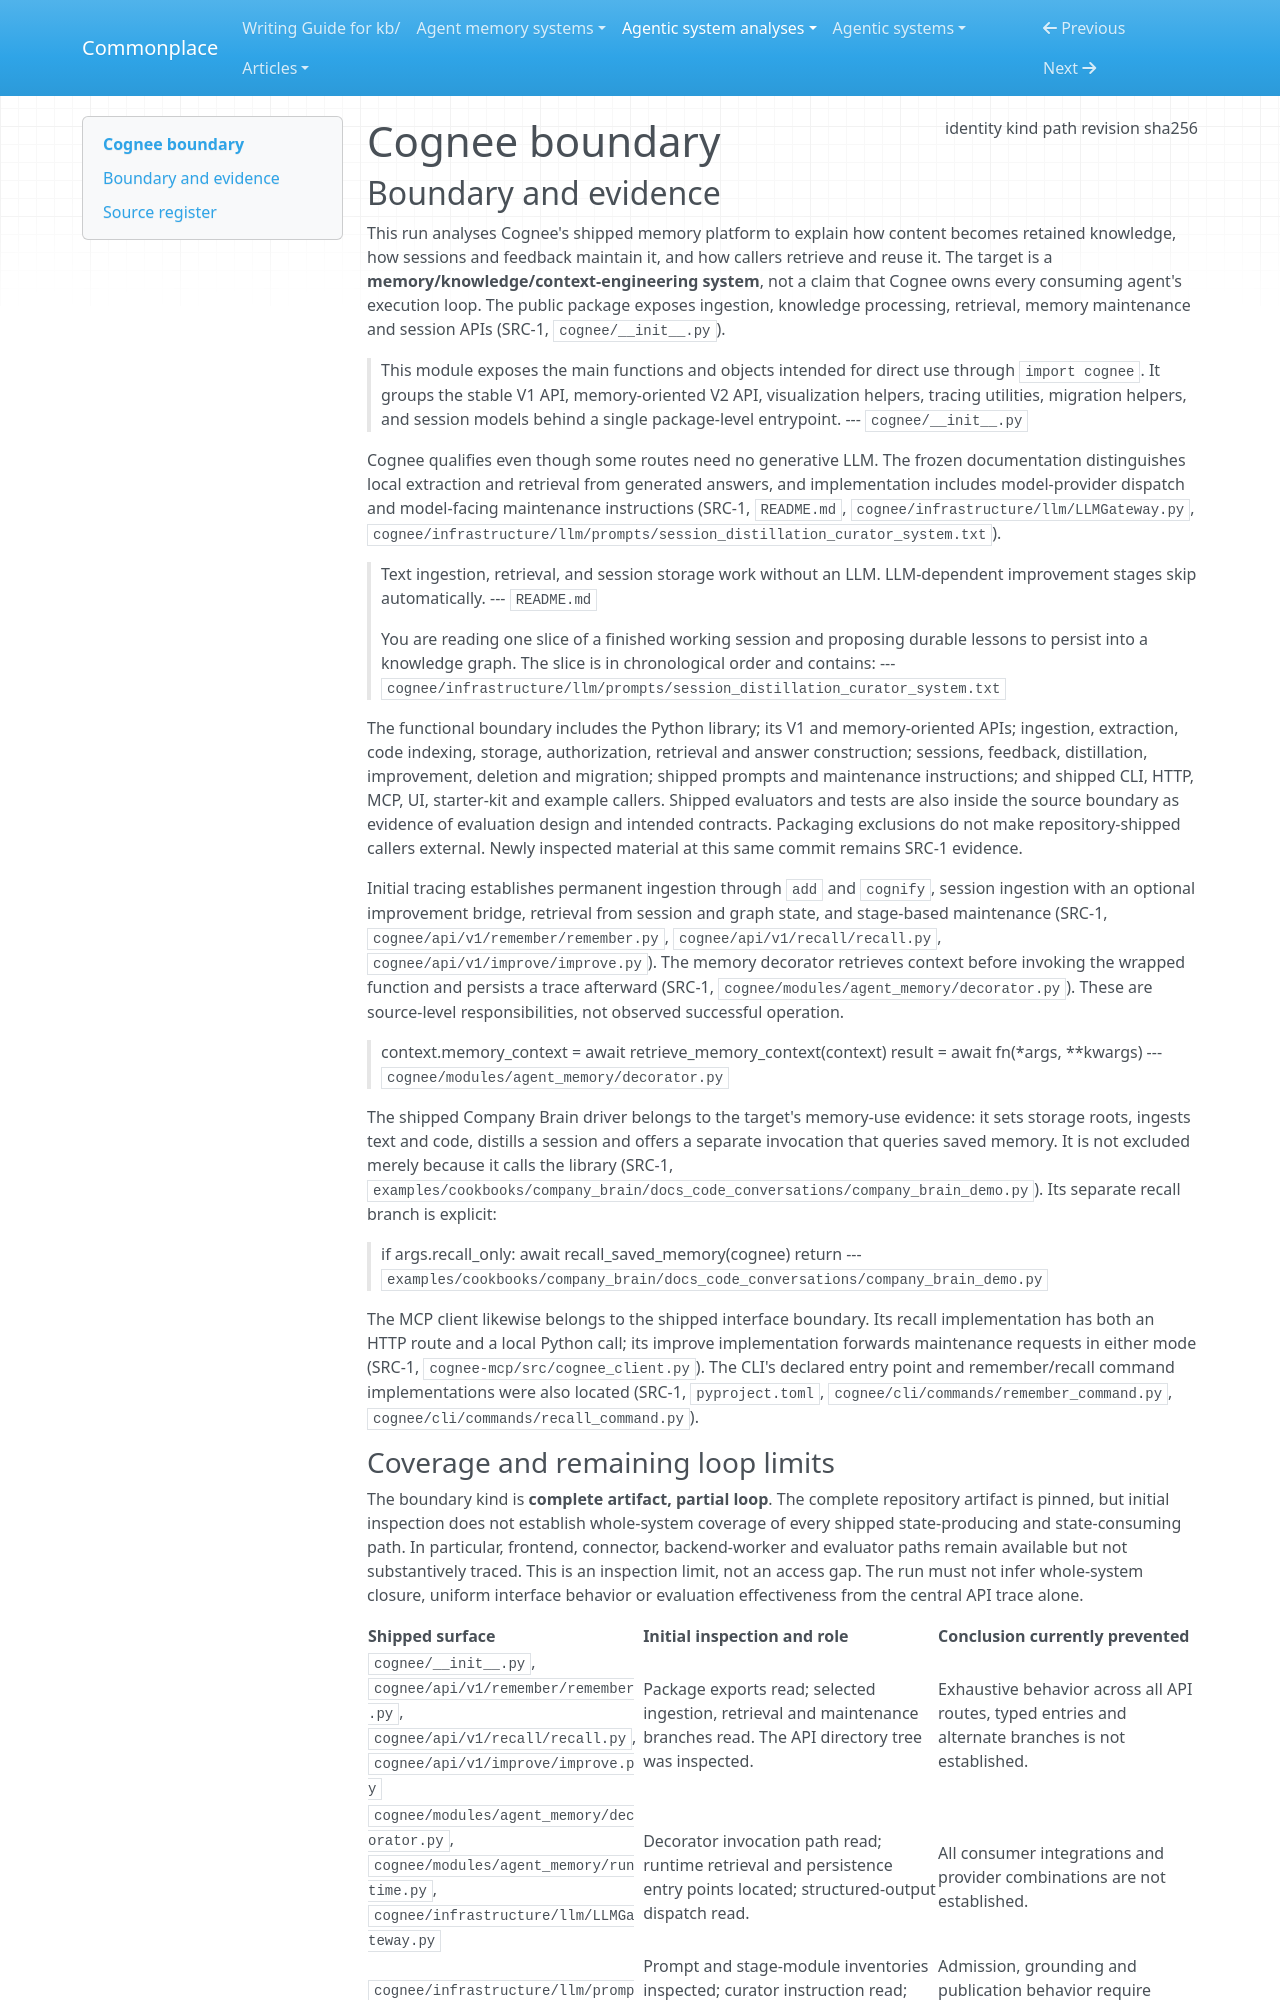

repository: zby/commonplace · page: agentic-system-analyses/retained/cognee/boundary/index.html · generator: mkdocs

---
type: agentic-system-analyses/types/agentic-system-boundary.md
description: "Cognee's shipped memory platform at commit f154b32a9e544dac73e7ddf2010327cf9988edcd, with partial tracing of its memory-use loop."
run-id: AAS-2026-10-14-cognee-d8839fe03c5b-01
result-disposition: complete
target-class: memory/knowledge/context-engineering system
boundary-kind: complete artifact, partial loop
reviewed-boundary: f154b32a9e544dac73e7ddf2010327cf9988edcd
analysis-cutoff: "2026-10-14"
evidence-tier: code-grounded
source:
  identity: https://github.com/topoteretes/cognee
  kind: git
  path: /home/zby/llm/commonplace/.commonplace/worktrees/cognee-d8839fe03c5b/related-systems/topoteretes--cognee
  revision: f154b32a9e544dac73e7ddf2010327cf9988edcd
  sha256: null
---

# Cognee boundary

## Boundary and evidence

This run analyses Cognee's shipped memory platform to explain how content becomes retained knowledge, how sessions and feedback maintain it, and how callers retrieve and reuse it. The target is a **memory/knowledge/context-engineering system**, not a claim that Cognee owns every consuming agent's execution loop. The public package exposes ingestion, knowledge processing, retrieval, memory maintenance and session APIs (SRC-1, `cognee/__init__.py`).

> This module exposes the main functions and objects intended for direct use
> through ``import cognee``. It groups the stable V1 API, memory-oriented V2 API,
> visualization helpers, tracing utilities, migration helpers, and session models
> behind a single package-level entrypoint.
> --- `cognee/__init__.py`

Cognee qualifies even though some routes need no generative LLM. The frozen documentation distinguishes local extraction and retrieval from generated answers, and implementation includes model-provider dispatch and model-facing maintenance instructions (SRC-1, `README.md`, `cognee/infrastructure/llm/LLMGateway.py`, `cognee/infrastructure/llm/prompts/session_distillation_curator_system.txt`).

> Text ingestion, retrieval, and session storage work without an LLM. LLM-dependent improvement stages skip automatically.
> --- `README.md`

> You are reading one slice of a finished working session and proposing durable lessons to persist into a knowledge graph. The slice is in chronological order and contains:
> --- `cognee/infrastructure/llm/prompts/session_distillation_curator_system.txt`

The functional boundary includes the Python library; its V1 and memory-oriented APIs; ingestion, extraction, code indexing, storage, authorization, retrieval and answer construction; sessions, feedback, distillation, improvement, deletion and migration; shipped prompts and maintenance instructions; and shipped CLI, HTTP, MCP, UI, starter-kit and example callers. Shipped evaluators and tests are also inside the source boundary as evidence of evaluation design and intended contracts. Packaging exclusions do not make repository-shipped callers external. Newly inspected material at this same commit remains SRC-1 evidence.

Initial tracing establishes permanent ingestion through `add` and `cognify`, session ingestion with an optional improvement bridge, retrieval from session and graph state, and stage-based maintenance (SRC-1, `cognee/api/v1/remember/remember.py`, `cognee/api/v1/recall/recall.py`, `cognee/api/v1/improve/improve.py`). The memory decorator retrieves context before invoking the wrapped function and persists a trace afterward (SRC-1, `cognee/modules/agent_memory/decorator.py`). These are source-level responsibilities, not observed successful operation.

> context.memory_context = await retrieve_memory_context(context)
> result = await fn(*args, **kwargs)
> --- `cognee/modules/agent_memory/decorator.py`

The shipped Company Brain driver belongs to the target's memory-use evidence: it sets storage roots, ingests text and code, distills a session and offers a separate invocation that queries saved memory. It is not excluded merely because it calls the library (SRC-1, `examples/cookbooks/company_brain/docs_code_conversations/company_brain_demo.py`). Its separate recall branch is explicit:

> if args.recall_only:
>     await recall_saved_memory(cognee)
>     return
> --- `examples/cookbooks/company_brain/docs_code_conversations/company_brain_demo.py`

The MCP client likewise belongs to the shipped interface boundary. Its recall implementation has both an HTTP route and a local Python call; its improve implementation forwards maintenance requests in either mode (SRC-1, `cognee-mcp/src/cognee_client.py`). The CLI's declared entry point and remember/recall command implementations were also located (SRC-1, `pyproject.toml`, `cognee/cli/commands/remember_command.py`, `cognee/cli/commands/recall_command.py`).
